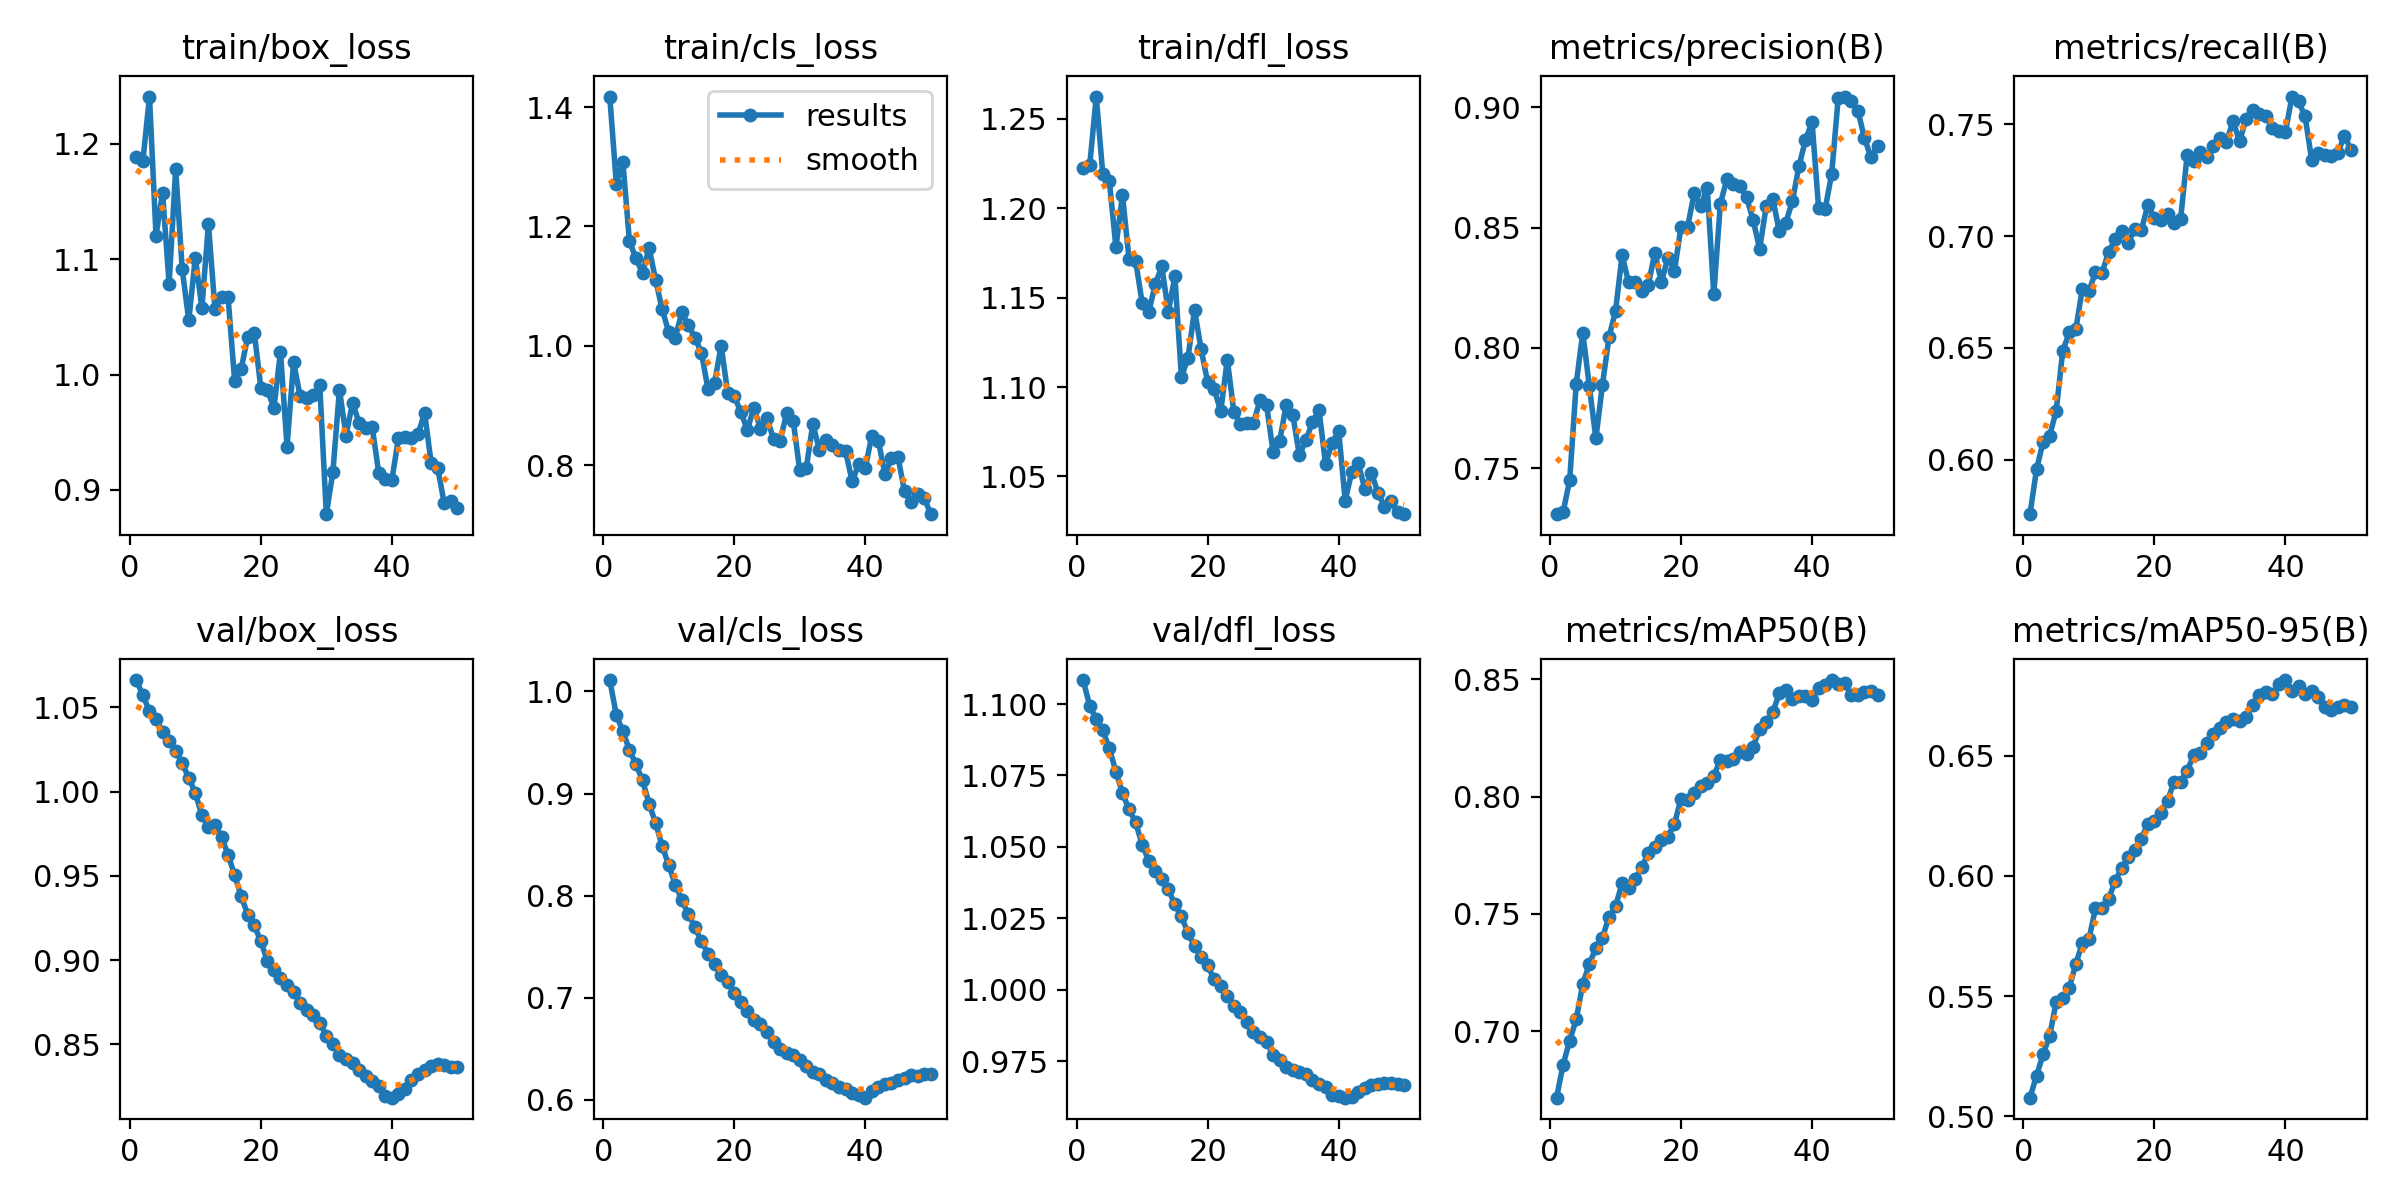

Values plotted in this chart, from the file beside it:
epoch, time, train/box_loss, train/cls_loss, train/dfl_loss, metrics/precision(B), metrics/recall(B), metrics/mAP50(B), metrics/mAP50-95(B), val/box_loss, val/cls_loss, val/dfl_loss, lr/pg0, lr/pg1, lr/pg2
1, 6.592, 1.188, 1.418, 1.223, 0.731, 0.5757, 0.6716, 0.5078, 1.066, 1.011, 1.108, 8.33e-06, 8.33e-06, 8.33e-06
2, 12.15, 1.186, 1.272, 1.224, 0.7319, 0.5957, 0.6858, 0.5169, 1.057, 0.977, 1.099, 1.74966e-05, 1.74966e-05, 1.74966e-05
3, 17.44, 1.241, 1.308, 1.262, 0.7451, 0.6079, 0.6959, 0.5258, 1.048, 0.9608, 1.095, 2.62861e-05, 2.62861e-05, 2.62861e-05
4, 22.51, 1.12, 1.176, 1.219, 0.7851, 0.6108, 0.705, 0.5334, 1.043, 0.9429, 1.091, 3.46987e-05, 3.46987e-05, 3.46987e-05
5, 27.77, 1.158, 1.146, 1.215, 0.8063, 0.6218, 0.7201, 0.5475, 1.035, 0.9285, 1.084, 4.27343e-05, 4.27343e-05, 4.27343e-05
6, 33, 1.079, 1.122, 1.178, 0.7842, 0.6486, 0.7286, 0.5494, 1.03, 0.9129, 1.076, 5.03929e-05, 5.03929e-05, 5.03929e-05
7, 38.11, 1.178, 1.164, 1.207, 0.7624, 0.6569, 0.7355, 0.5534, 1.024, 0.8902, 1.069, 5.76745e-05, 5.76745e-05, 5.76745e-05
8, 43.19, 1.091, 1.111, 1.172, 0.7846, 0.6584, 0.7398, 0.5635, 1.017, 0.8709, 1.063, 6.45792e-05, 6.45792e-05, 6.45792e-05
9, 48.52, 1.047, 1.061, 1.171, 0.8045, 0.6765, 0.7488, 0.572, 1.008, 0.8486, 1.059, 7.11068e-05, 7.11068e-05, 7.11068e-05
10, 53.6, 1.101, 1.023, 1.147, 0.8153, 0.6753, 0.7532, 0.5736, 0.9991, 0.8299, 1.051, 7.72574e-05, 7.72574e-05, 7.72574e-05
11, 58.63, 1.058, 1.014, 1.142, 0.8385, 0.6838, 0.7631, 0.5865, 0.9861, 0.8108, 1.045, 8.30311e-05, 8.30311e-05, 8.30311e-05
12, 63.58, 1.13, 1.056, 1.157, 0.8272, 0.6836, 0.761, 0.5868, 0.979, 0.7957, 1.042, 8.84277e-05, 8.84277e-05, 8.84277e-05
13, 68.59, 1.057, 1.034, 1.168, 0.8274, 0.6928, 0.7649, 0.5904, 0.98, 0.7817, 1.039, 9.07256e-05, 9.07256e-05, 9.07256e-05
14, 73.73, 1.067, 1.014, 1.142, 0.8236, 0.6986, 0.77, 0.5979, 0.9731, 0.7689, 1.035, 8.83694e-05, 8.83694e-05, 8.83694e-05
15, 78.65, 1.067, 0.9881, 1.162, 0.8262, 0.7023, 0.7758, 0.6034, 0.9625, 0.7552, 1.03, 8.60132e-05, 8.60132e-05, 8.60132e-05
16, 83.72, 0.9946, 0.9271, 1.106, 0.8394, 0.697, 0.7787, 0.6077, 0.9505, 0.7431, 1.026, 8.3657e-05, 8.3657e-05, 8.3657e-05
17, 88.76, 1.005, 0.9377, 1.116, 0.8274, 0.7033, 0.7816, 0.6109, 0.9379, 0.7327, 1.02, 8.13008e-05, 8.13008e-05, 8.13008e-05
18, 93.77, 1.033, 1, 1.143, 0.8375, 0.7026, 0.7829, 0.6155, 0.927, 0.7221, 1.015, 7.89446e-05, 7.89446e-05, 7.89446e-05
19, 98.8, 1.036, 0.9213, 1.121, 0.8321, 0.7139, 0.7884, 0.6218, 0.9207, 0.7154, 1.011, 7.65884e-05, 7.65884e-05, 7.65884e-05
20, 103.9, 0.9885, 0.9151, 1.103, 0.8504, 0.7079, 0.7992, 0.6228, 0.9111, 0.7044, 1.009, 7.42322e-05, 7.42322e-05, 7.42322e-05
21, 108.9, 0.9867, 0.8898, 1.099, 0.8502, 0.7074, 0.7988, 0.6261, 0.8994, 0.6959, 1.004, 7.1876e-05, 7.1876e-05, 7.1876e-05
22, 113.9, 0.9711, 0.8588, 1.086, 0.8642, 0.71, 0.8015, 0.6313, 0.8942, 0.687, 1.001, 6.95198e-05, 6.95198e-05, 6.95198e-05
23, 118.9, 1.02, 0.8964, 1.115, 0.8588, 0.706, 0.8044, 0.6392, 0.8892, 0.6778, 0.9977, 6.71636e-05, 6.71636e-05, 6.71636e-05
24, 145.5, 0.9374, 0.8609, 1.086, 0.8665, 0.7076, 0.8056, 0.6392, 0.8854, 0.674, 0.9944, 6.48074e-05, 6.48074e-05, 6.48074e-05
25, 150.7, 1.011, 0.8787, 1.079, 0.8222, 0.7364, 0.8087, 0.6438, 0.8808, 0.6661, 0.9921, 6.24512e-05, 6.24512e-05, 6.24512e-05
26, 155.7, 0.9811, 0.8435, 1.08, 0.8599, 0.7336, 0.8159, 0.6503, 0.8748, 0.6565, 0.9886, 6.0095e-05, 6.0095e-05, 6.0095e-05
27, 160.8, 0.9794, 0.8403, 1.08, 0.87, 0.7378, 0.8153, 0.6512, 0.8706, 0.6499, 0.9854, 5.77388e-05, 5.77388e-05, 5.77388e-05
28, 165.8, 0.982, 0.887, 1.093, 0.8679, 0.7352, 0.8161, 0.6554, 0.8672, 0.6456, 0.9836, 5.53826e-05, 5.53826e-05, 5.53826e-05
29, 170.9, 0.9906, 0.8748, 1.09, 0.8671, 0.7404, 0.8189, 0.6591, 0.8629, 0.6434, 0.9817, 5.30264e-05, 5.30264e-05, 5.30264e-05
30, 175.8, 0.879, 0.7914, 1.063, 0.8626, 0.7438, 0.8184, 0.6616, 0.8551, 0.6386, 0.9773, 5.06702e-05, 5.06702e-05, 5.06702e-05
31, 180.9, 0.9157, 0.795, 1.07, 0.8531, 0.7423, 0.8213, 0.6639, 0.8503, 0.6335, 0.9756, 4.8314e-05, 4.8314e-05, 4.8314e-05
32, 186, 0.987, 0.8693, 1.09, 0.8411, 0.7513, 0.8287, 0.6655, 0.8437, 0.6277, 0.9731, 4.59578e-05, 4.59578e-05, 4.59578e-05
33, 191.1, 0.9471, 0.825, 1.085, 0.8587, 0.7424, 0.8319, 0.6646, 0.8411, 0.6254, 0.9721, 4.36016e-05, 4.36016e-05, 4.36016e-05
34, 196.2, 0.9755, 0.8425, 1.062, 0.862, 0.7524, 0.836, 0.6662, 0.8389, 0.6195, 0.9712, 4.12454e-05, 4.12454e-05, 4.12454e-05
35, 201.3, 0.9581, 0.833, 1.07, 0.8485, 0.7565, 0.844, 0.6711, 0.8347, 0.6163, 0.9705, 3.88892e-05, 3.88892e-05, 3.88892e-05
36, 206.3, 0.9535, 0.8251, 1.08, 0.852, 0.7547, 0.8454, 0.6752, 0.8309, 0.6124, 0.9685, 3.6533e-05, 3.6533e-05, 3.6533e-05
37, 211.4, 0.9546, 0.8235, 1.087, 0.8609, 0.7538, 0.8415, 0.6765, 0.8281, 0.6106, 0.967, 3.41768e-05, 3.41768e-05, 3.41768e-05
38, 216.5, 0.9148, 0.7727, 1.057, 0.8754, 0.7485, 0.8431, 0.6758, 0.8253, 0.6071, 0.9659, 3.18206e-05, 3.18206e-05, 3.18206e-05
39, 221.5, 0.9094, 0.8018, 1.069, 0.8863, 0.7471, 0.8431, 0.6797, 0.8193, 0.6047, 0.9632, 2.94644e-05, 2.94644e-05, 2.94644e-05
40, 226.6, 0.9085, 0.7947, 1.075, 0.8939, 0.7467, 0.8412, 0.6815, 0.8183, 0.6021, 0.963, 2.71082e-05, 2.71082e-05, 2.71082e-05
41, 231.1, 0.9446, 0.8494, 1.037, 0.8581, 0.7624, 0.8464, 0.6772, 0.8206, 0.6085, 0.9623, 2.4752e-05, 2.4752e-05, 2.4752e-05
42, 235.5, 0.9457, 0.8407, 1.053, 0.8577, 0.7602, 0.8474, 0.6792, 0.8235, 0.6125, 0.9625, 2.23958e-05, 2.23958e-05, 2.23958e-05
43, 240, 0.945, 0.7853, 1.057, 0.8723, 0.7535, 0.8498, 0.6759, 0.8288, 0.6154, 0.9643, 2.00396e-05, 2.00396e-05, 2.00396e-05
44, 244.6, 0.9483, 0.8114, 1.043, 0.9039, 0.7341, 0.848, 0.6771, 0.8325, 0.6168, 0.9655, 1.76834e-05, 1.76834e-05, 1.76834e-05
45, 249.2, 0.9669, 0.8132, 1.052, 0.9044, 0.7371, 0.8484, 0.6743, 0.835, 0.6191, 0.9665, 1.53272e-05, 1.53272e-05, 1.53272e-05
46, 253.8, 0.9233, 0.7561, 1.041, 0.9023, 0.7362, 0.8432, 0.6704, 0.8368, 0.6217, 0.9669, 1.2971e-05, 1.2971e-05, 1.2971e-05
47, 258.4, 0.919, 0.7385, 1.033, 0.8985, 0.7356, 0.8435, 0.6692, 0.8382, 0.6238, 0.9673, 1.06148e-05, 1.06148e-05, 1.06148e-05
48, 263, 0.8883, 0.7514, 1.036, 0.8872, 0.7373, 0.8447, 0.6705, 0.8376, 0.6237, 0.9673, 8.2586e-06, 8.2586e-06, 8.2586e-06
49, 267.6, 0.8905, 0.7452, 1.03, 0.8791, 0.7448, 0.8451, 0.6712, 0.8366, 0.6249, 0.9669, 5.9024e-06, 5.9024e-06, 5.9024e-06
50, 272.2, 0.8841, 0.7178, 1.029, 0.8839, 0.7386, 0.8436, 0.6701, 0.8366, 0.6257, 0.9667, 3.5462e-06, 3.5462e-06, 3.5462e-06
